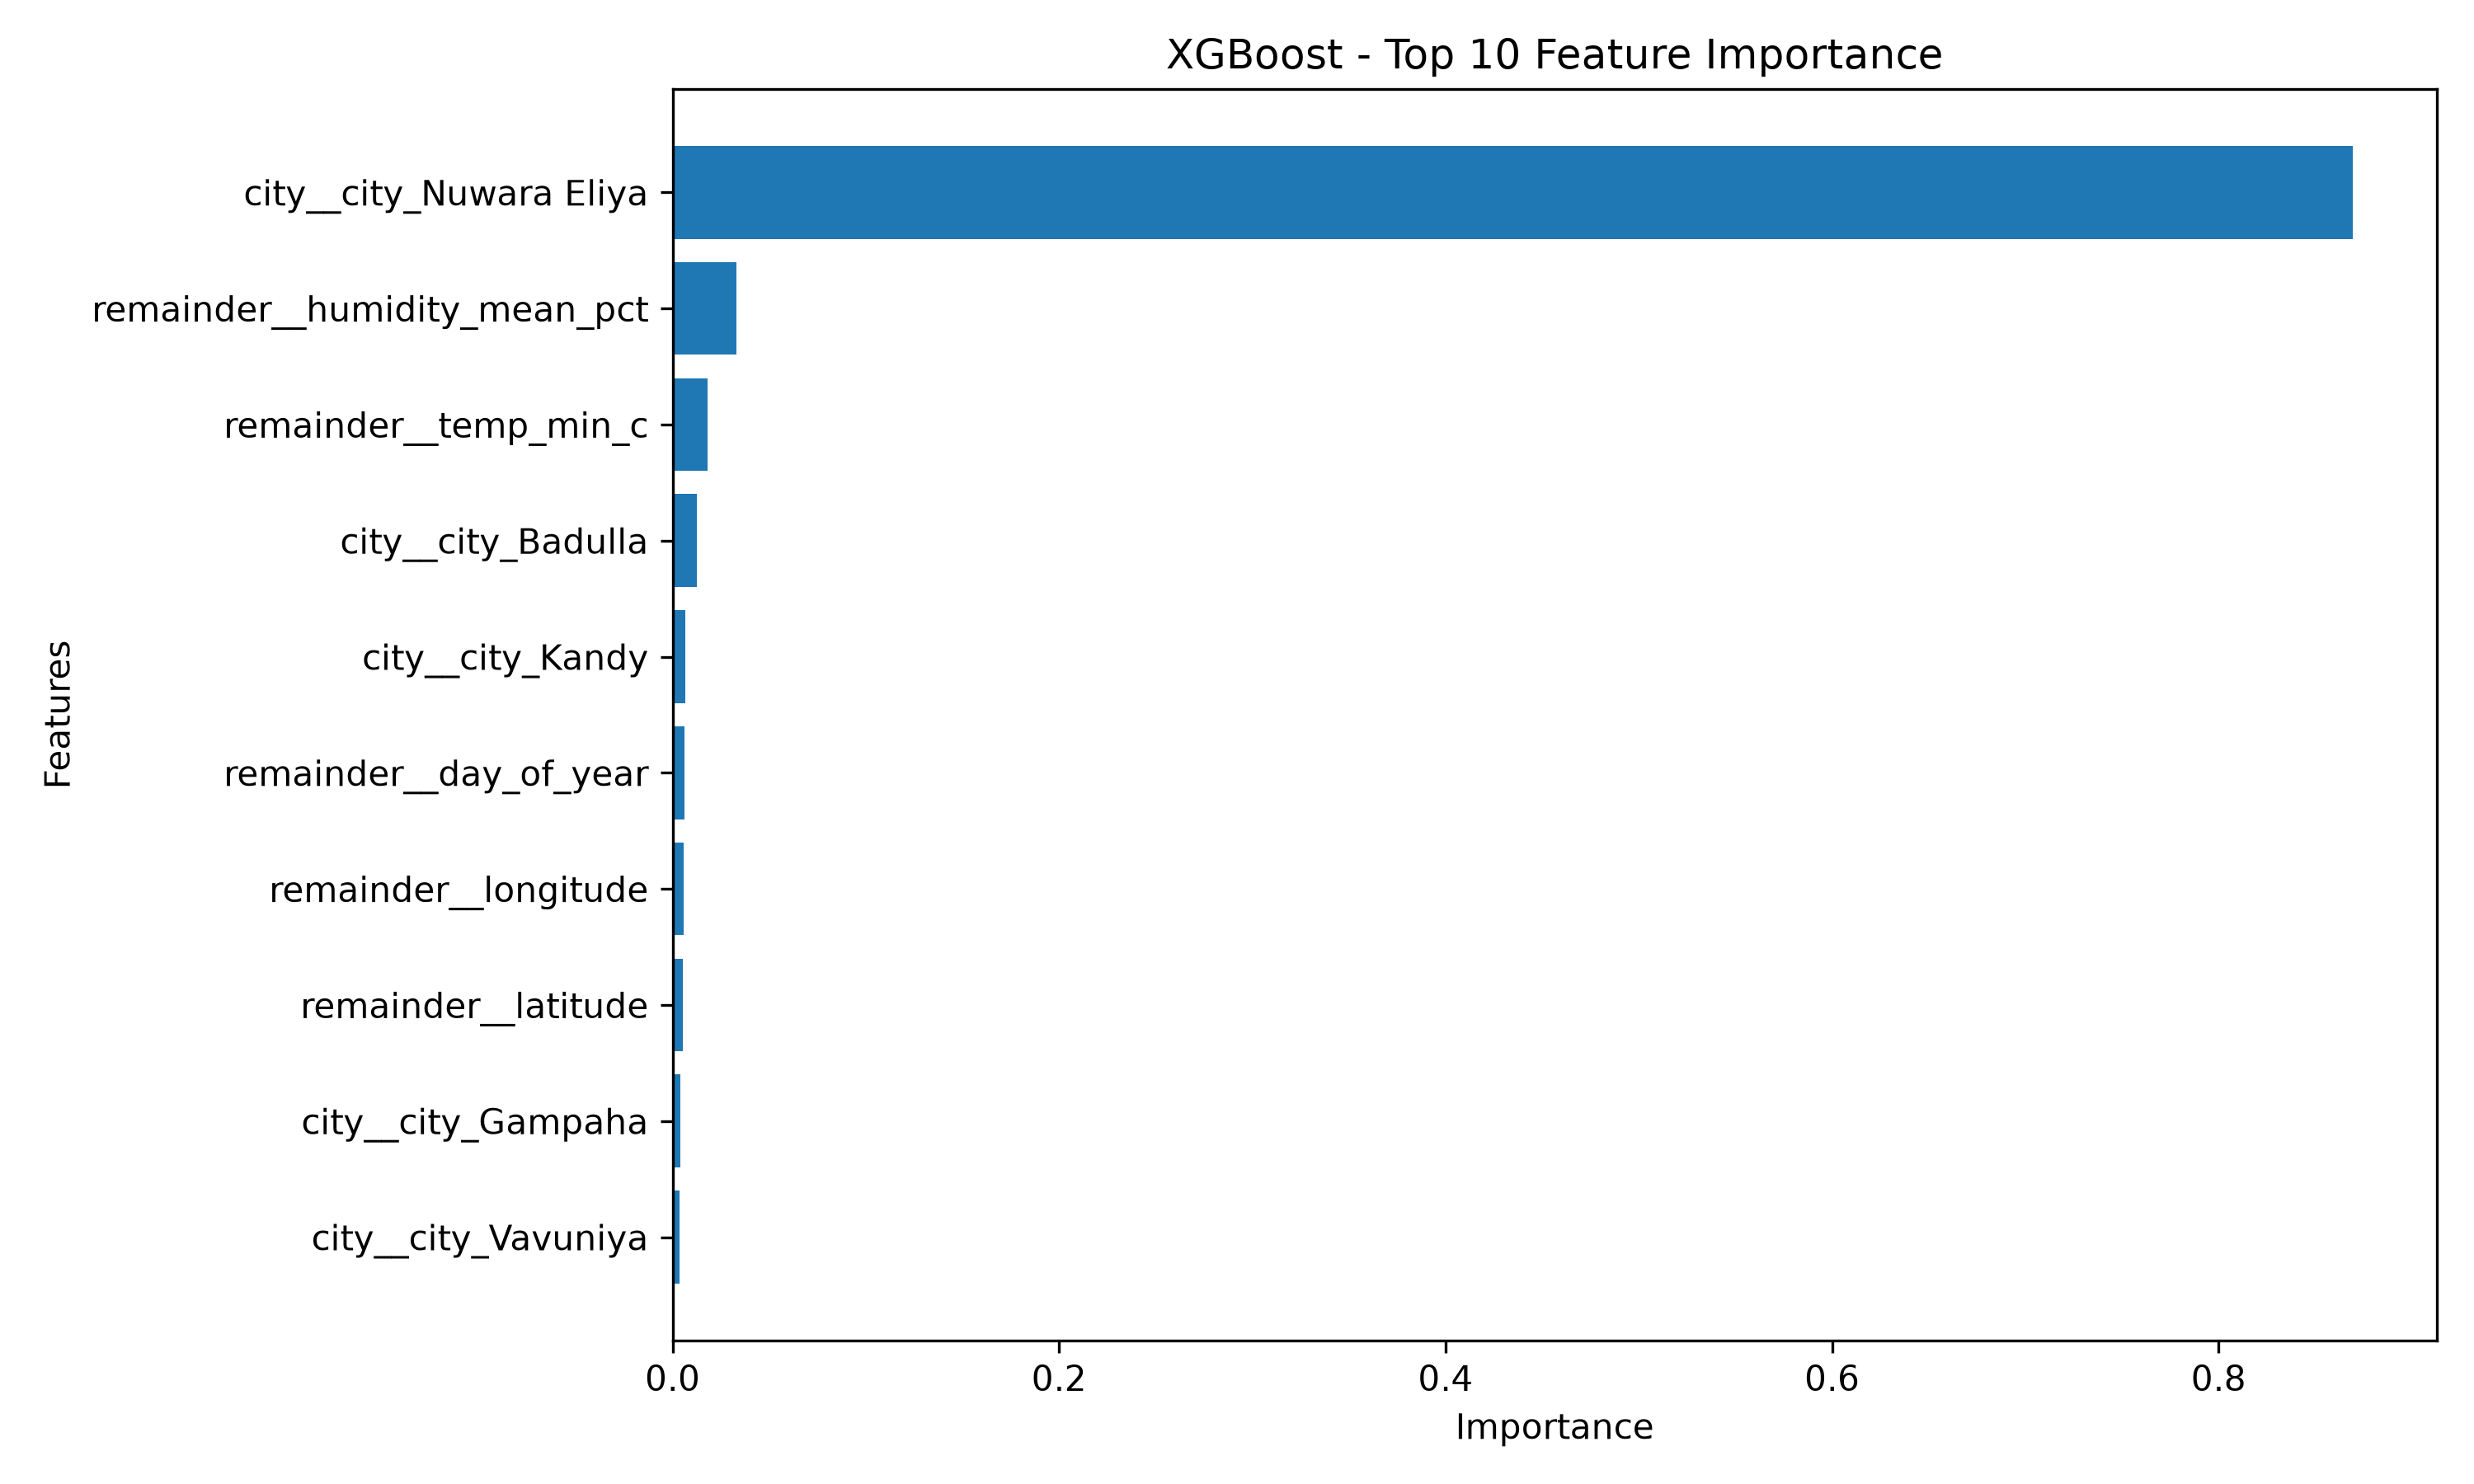

Data behind this chart, as committed beside it:
Feature, Importance
city__city_Nuwara Eliya, 0.8695
remainder__humidity_mean_pct, 0.03314
remainder__temp_min_c, 0.01826
city__city_Badulla, 0.01238
city__city_Kandy, 0.006611
remainder__day_of_year, 0.006271
remainder__longitude, 0.005804
remainder__latitude, 0.005131
city__city_Gampaha, 0.004229
city__city_Vavuniya, 0.003698
city__city_Ampara, 0.00324
remainder__wind_speed_max_kmh, 0.002957
city__city_Polonnaruwa, 0.002926
city__city_Matale, 0.002918
city__city_Anuradhapura, 0.002298
city__city_Puttalam, 0.002194
city__city_Mannar, 0.002165
city__city_Galle, 0.001992
remainder__year, 0.001979
city__city_Kilinochchi, 0.001799
city__city_Monaragala, 0.001626
city__city_Batticaloa, 0.001437
city__city_Ratnapura, 0.001151
city__city_Kegalle, 0.001129
city__city_Wellawaya, 0.0009964
remainder__month, 0.0009434
city__city_Jaffna, 0.0005772
remainder__precipitation_mm, 0.0004958
city__city_Trincomalee, 0.000394
city__city_Kurunegala, 0.0003625
city__city_Colombo, 0.0003188
remainder__day, 0.0002995
city__city_Mullaitivu, 0.0002976
city__city_Hambantota, 0.0002929
city__city_Kalutara, 0.0001026
city__city_Matara, 9.850824e-05
